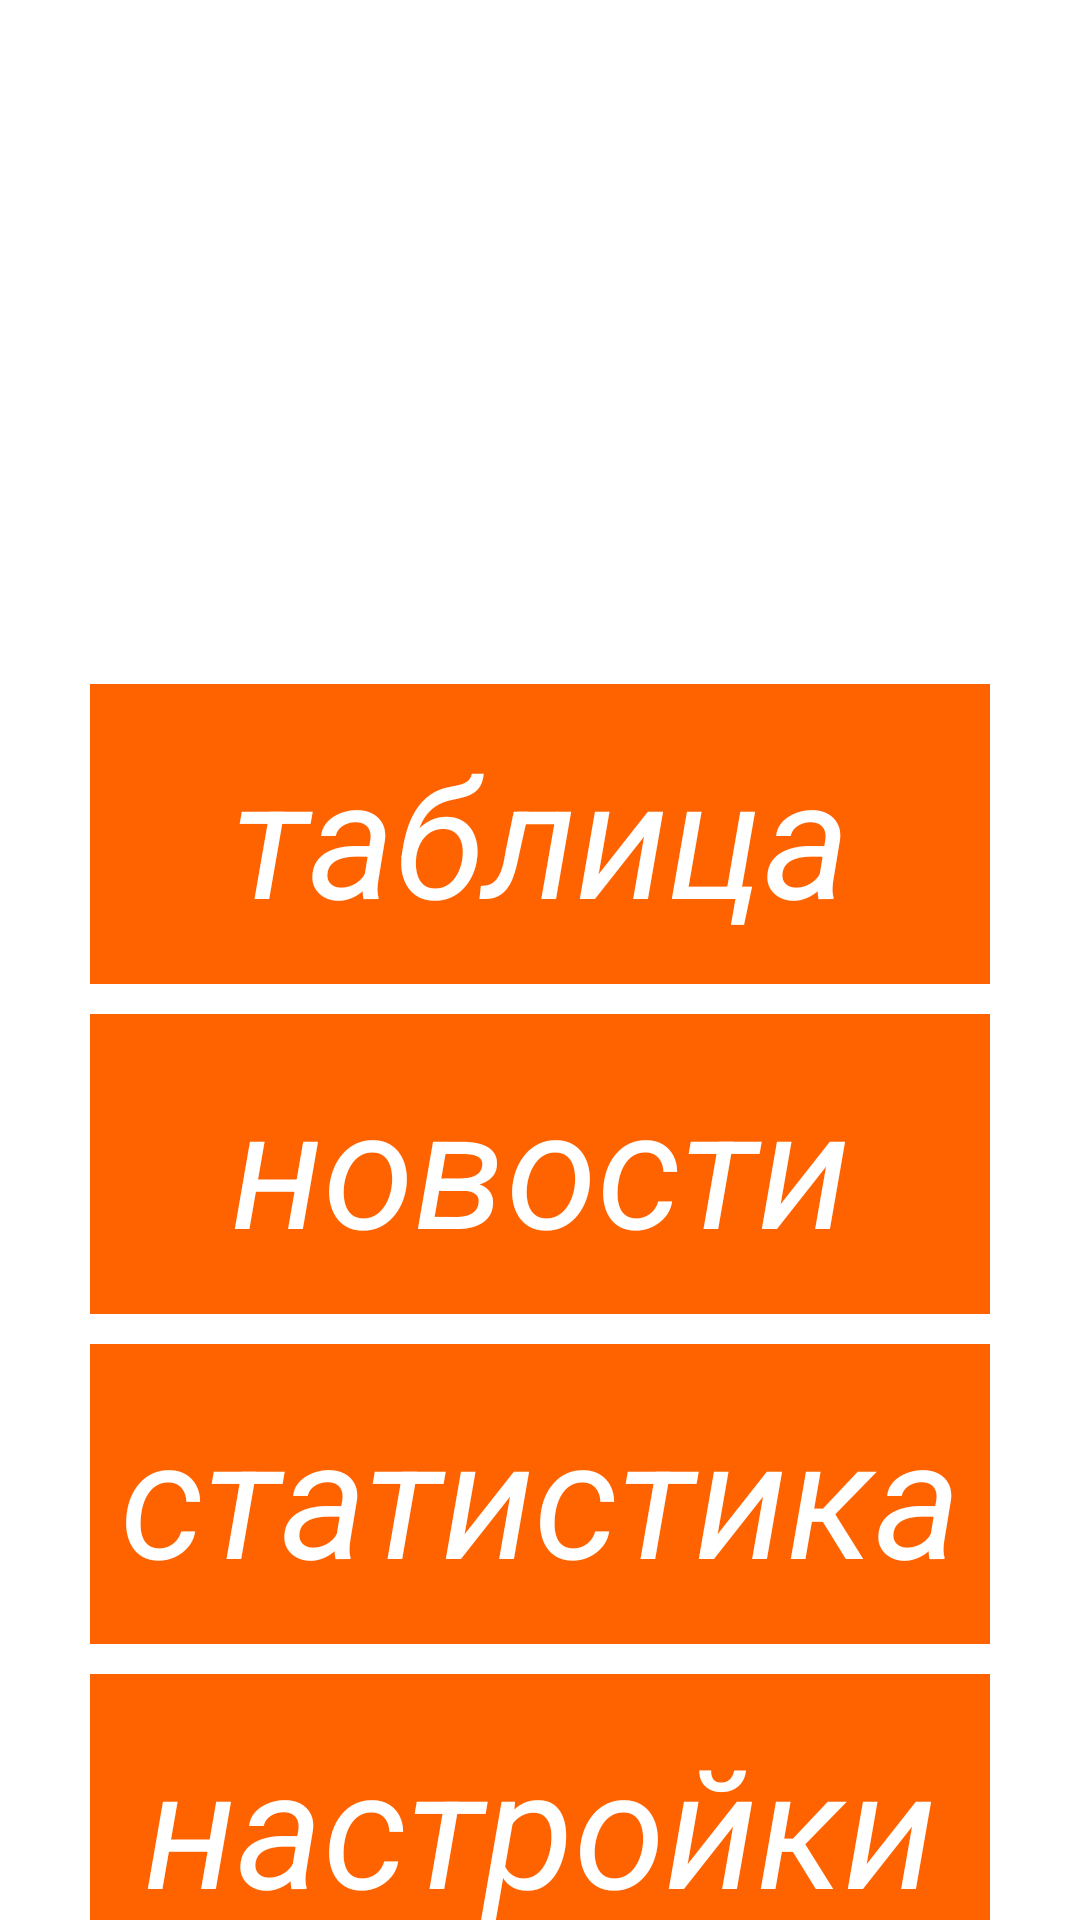

The Android layout XML behind this screen, and the referenced resources:
<!-- AndroidManifest.xml: application theme Theme.Football -->
<!-- res/layout/fragment_menu.xml -->
<?xml version="1.0" encoding="utf-8"?>
<LinearLayout xmlns:android="http://schemas.android.com/apk/res/android"
    xmlns:tools="http://schemas.android.com/tools"
    android:layout_width="match_parent"
    android:layout_height="match_parent"
    android:id="@+id/id_fragment_menu"
    android:background="@drawable/background1"
    android:orientation="vertical"
    tools:context=".view.MenuFragment">

    <ImageView
        android:layout_width="320dp"
        android:layout_height="218dp"
        android:layout_gravity="center"
        android:background="@drawable/betmatch" />

    <TextView
        android:id="@+id/id_menu_tables"
        android:layout_marginTop="10dp"
        android:layout_width="300dp"
        android:background="#fe6300"
        android:text="таблица"
        android:textColor="@color/white"
        android:textSize="55dp"
        android:textStyle="italic"
        android:layout_gravity="center"
        android:gravity="center"
        android:layout_height="100dp"/>
    <TextView
        android:id="@+id/id_menu_news"
        android:layout_marginTop="10dp"
        android:layout_width="300dp"
        android:background="#fe6300"
        android:text="новости"
        android:textColor="@color/white"
        android:textSize="55dp"
        android:textStyle="italic"
        android:layout_gravity="center"
        android:gravity="center"
        android:layout_height="100dp"/>
    <TextView
        android:id="@+id/id_menu_statistics"
        android:layout_marginTop="10dp"
        android:layout_width="300dp"
        android:background="#fe6300"
        android:text="статистика"
        android:textColor="@color/white"
        android:textSize="55dp"
        android:textStyle="italic"
        android:layout_gravity="center"
        android:gravity="center"
        android:layout_height="100dp"/>
    <TextView
        android:id="@+id/id_menu_settings"
        android:layout_marginTop="10dp"
        android:layout_width="300dp"
        android:background="#fe6300"
        android:text="настройки"
        android:textColor="@color/white"
        android:textSize="55dp"
        android:textStyle="italic"
        android:layout_gravity="center"
        android:gravity="center"
        android:layout_height="100dp"/>







</LinearLayout>
<!-- resources referenced by this layout -->
<resources>
  <color name="white">#FFFFFFFF</color>
  <style name="Theme.Football" parent="Theme.MaterialComponents.DayNight.NoActionBar">
          
          <item name="colorPrimary">@color/purple_500</item>
          <item name="colorPrimaryVariant">@color/purple_700</item>
          <item name="colorOnPrimary">@color/white</item>
          
          <item name="colorSecondary">@color/teal_200</item>
          <item name="colorSecondaryVariant">@color/teal_700</item>
          <item name="colorOnSecondary">@color/black</item>
          
          <item name="android:statusBarColor">?attr/colorPrimaryVariant</item>
          
      </style>
  <color name="purple_500">#FF6200EE</color>
  <color name="purple_700">#FF3700B3</color>
  <color name="teal_200">#FF03DAC5</color>
  <color name="teal_700">#FF018786</color>
  <color name="black">#FF000000</color>
</resources>
